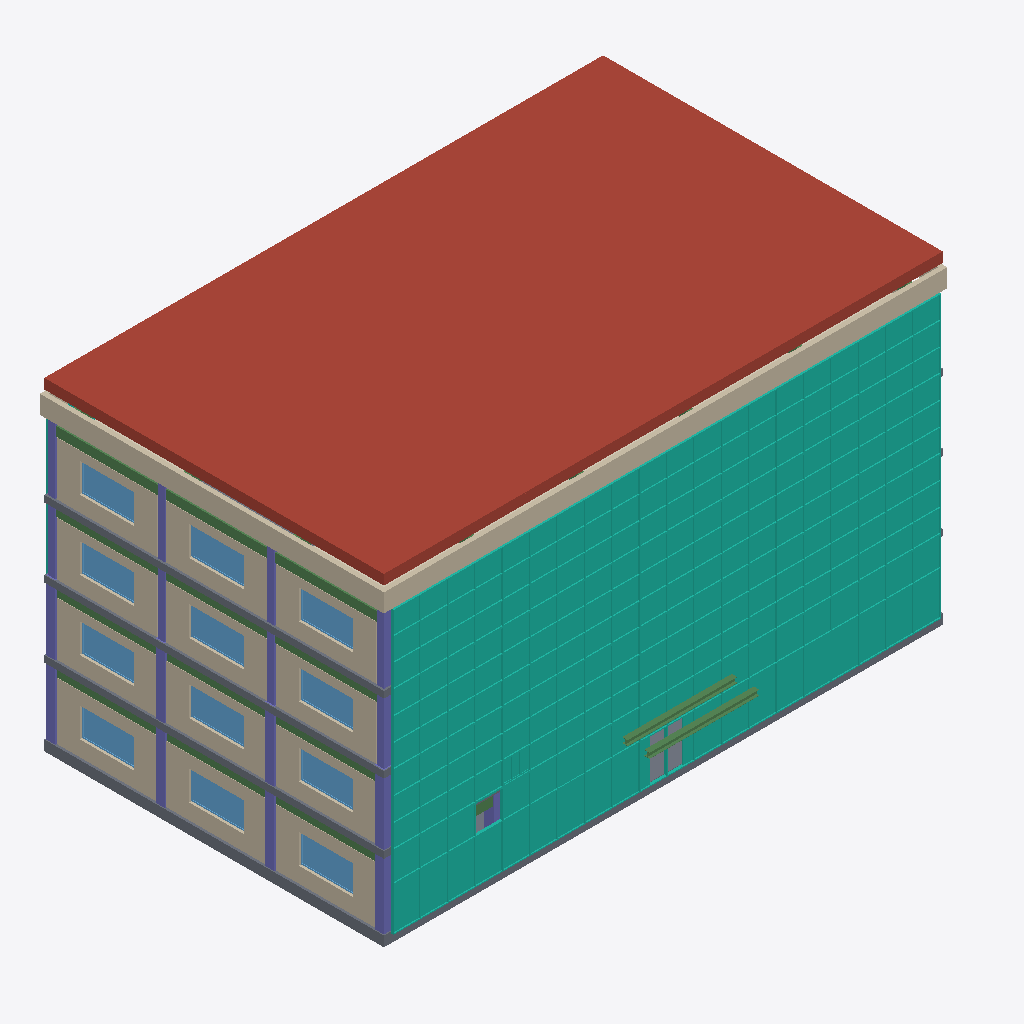
Isometric view of an IFC building model (IFC-SPF (STEP), schema IFC4, length unit metre), seen from the south-west, elements coloured by IFC class: 17 columns (violet), 16 walls (beige), 15 beams (green), 12 windows (light blue), 6 curtain walls (teal), 4 slabs (grey), 2 coverings (cream), 1 roof (red-brown).
Extent 30.9 m × 21.1 m × 17.7 m (x, y, z). Storeys (5): Ground Floor at 0.00 m; First Floor at 4.00 m; Second Floor at 7.80 m; Third Floor at 11.60 m; Roof at 15.40 m. Elements (426): 156 IfcBeam, 97 IfcColumn, 36 IfcWall, 24 IfcWallStandardCase, 24 IfcWindow, 16 IfcDoor, 12 IfcCovering, 12 IfcFurniture, 9 IfcDuctSegment, 8 IfcCurtainWall, 7 IfcFlowTerminal, 6 IfcCableCarrierSegment.

HEADER;
FILE_DESCRIPTION(('ViewDefinition []'),'2;1');
FILE_NAME('Office Building.ifc','',('semio'),('semio'),'semio BIM','semio BIM','');
FILE_SCHEMA(('IFC4'));
ENDSEC;
DATA;
#328=IFCPROJECT('1w8OAdRUto0JEzixroLdqB',$,'Office Building','Four-storey office building on a six metre structural grid with two escape stair cores and a curtain wall façade.',$,$,'Design;Permit;Construction',(#4),#12);
#337=IFCSITE('1QBh6LzYuAptPPqA16Z5bc',$,'Plot Zurich',$,'site-1',#329,#336,$,.ELEMENT.,(47,23,27,600000),(8,29,16,800000),408.0,$,$);
#341=IFCBUILDING('0HBDLIrKAxSZKIwlXVGe62',$,'Office Building',$,'bldg-1',#340,$,$,.ELEMENT.,408.0,$,$);
#343=IFCBUILDINGSTOREY('0sAopo7ie05KbYp5G_A1mq',$,'Ground Floor',$,'st-0',#342,$,$,.ELEMENT.,0.0);
#347=IFCBUILDINGSTOREY('0UOha5yAw4q$hf2HaLgm58',$,'First Floor',$,'st-1',#346,$,$,.ELEMENT.,4.0);
#351=IFCBUILDINGSTOREY('2MFCrUaFGAbcKIC2E5QXTJ',$,'Second Floor',$,'st-2',#350,$,$,.ELEMENT.,7.8);
#355=IFCBUILDINGSTOREY('3D9$6YnTPH_oEEWmR0a0g$',$,'Third Floor',$,'st-3',#354,$,$,.ELEMENT.,11.6);
#359=IFCBUILDINGSTOREY('3WjmOb0jG9UScs0MvQ0vGF',$,'Roof',$,'st-r',#358,$,$,.ELEMENT.,15.4);
#3846=IFCROOF('0loWS_p9oDI3HeYfdk9Q7M',$,'Flat Roof',$,$,#3845,$,'rf-main',.FLAT_ROOF.);
#1868=IFCCURTAINWALL('0ykP_dzce6z1jBNCqI$wzy',$,'South Curtain Wall 3',$,$,#1867,$,'cu-3-south',$);
#1806=IFCCURTAINWALL('0PYj45MR_mcWsaVZ$eq1pS',$,'South Curtain Wall 1',$,$,#1805,$,'cu-1-south',$);
#1840=IFCCURTAINWALL('1QeDUbYut9PnM5dGOPek98',$,'South Curtain Wall 2',$,$,#1839,$,'cu-2-south',$);
#1766=IFCCURTAINWALL('1M$n4EDV1bQyj54qot07su',$,'South Curtain Wall 0',$,$,#1765,$,'cu-0-south',$);
#978=IFCWALL('3Hdlmm6A4MoEor6CI_TzZ3',$,'Parapet South',$,$,#971,#977,'w-r-par-south',.STANDARD.);
#3803=IFCSLAB('2$Aqm6pnlib_oxq0gWVPkA',$,'Ground Slab',$,$,#3797,#3802,'sl-0',.FLOOR.);
#988=IFCWALL('0SlihC5hc5X9hGKifG0JY2',$,'Parapet West',$,$,#982,#987,'w-r-par-west',.STANDARD.);
#512=IFCWALLSTANDARDCASE('07o1sq79vaTLfRYEU6MfuL',$,'West Infill 1',$,$,#505,#511,'w-0-west-1',.STANDARD.);
#534=IFCWALLSTANDARDCASE('2Ss544ETnrkrrzEf9zlwyI',$,'West Infill 3',$,$,#527,#533,'w-0-west-3',.STANDARD.);
#523=IFCWALLSTANDARDCASE('3yLtCj5fCZwsfGs2KWJPTr',$,'West Infill 2',$,$,#516,#522,'w-0-west-2',.STANDARD.);
#784=IFCWALLSTANDARDCASE('2pGB57GBx1Hu4o8Yb$O86p',$,'West Infill 1',$,$,#777,#783,'w-2-west-1',.STANDARD.);
#802=IFCWALLSTANDARDCASE('1wGmKhI00raBz0$1$mu2UM',$,'West Infill 3',$,$,#795,#801,'w-2-west-3',.STANDARD.);
#918=IFCWALLSTANDARDCASE('3Tubo0PyFzerK77ZSVnpCu',$,'West Infill 1',$,$,#911,#917,'w-3-west-1',.STANDARD.);
#936=IFCWALLSTANDARDCASE('2b8zAKhZt9M9NEIZP5zaNB',$,'West Infill 3',$,$,#929,#935,'w-3-west-3',.STANDARD.);
#927=IFCWALLSTANDARDCASE('2X6tHcQ0W4KcBH71OBT9CD',$,'West Infill 2',$,$,#920,#926,'w-3-west-2',.STANDARD.);
#793=IFCWALLSTANDARDCASE('0zy07CyhJsiAWGthfjE5bi',$,'West Infill 2',$,$,#786,#792,'w-2-west-2',.STANDARD.);
#650=IFCWALLSTANDARDCASE('3f7KGoF4LtOhxw9sPINxR4',$,'West Infill 1',$,$,#643,#649,'w-1-west-1',.STANDARD.);
#668=IFCWALLSTANDARDCASE('2uAL5q3BB7wwSkzyRWf1Zz',$,'West Infill 3',$,$,#661,#667,'w-1-west-3',.STANDARD.);
#659=IFCWALLSTANDARDCASE('14ITo1j7a0D7y7X09WzSQ4',$,'West Infill 2',$,$,#652,#658,'w-1-west-2',.STANDARD.);
#3843=IFCSLAB('2hmjEGOrz_ejC2ZLPMdAbF',$,'Floor Slab 3',$,$,#3835,#3842,'sl-3',.FLOOR.);
#3823=IFCSLAB('2bd7hjQcRU6lSQBbEOCM8d',$,'Floor Slab 1',$,$,#3807,#3822,'sl-1',.FLOOR.);
#3833=IFCSLAB('0JCqUYCiOjYkYseiHL2Wt5',$,'Floor Slab 2',$,$,#3825,#3832,'sl-2',.FLOOR.);
#1551=IFCWINDOW('3$TF2U9n4PGCSUAUZgJgJr',$,'West Window 2.2',$,$,#1542,#1550,'o-2-west-2',1.6,3.0,.WINDOW.,.TRIPLE_PANEL_VERTICAL.,$);
#1731=IFCWINDOW('3UZJ2MEIsrO5MHlfShpf73',$,'West Window 3.2',$,$,#1722,#1730,'o-3-west-2',1.6,3.0,.WINDOW.,.TRIPLE_PANEL_VERTICAL.,$);
#1191=IFCWINDOW('2LmPxdfopPjyAI39__uIaO',$,'West Window 0.2',$,$,#1182,#1190,'o-0-west-2',1.6,3.0,.WINDOW.,.TRIPLE_PANEL_VERTICAL.,$);
#1371=IFCWINDOW('3VrzYQk0zDb6K_98lSsnR6',$,'West Window 1.2',$,$,#1362,#1370,'o-1-west-2',1.6,3.0,.WINDOW.,.TRIPLE_PANEL_VERTICAL.,$);
#1209=IFCWINDOW('00mN8SDkWmNnKtrNswWdL5',$,'West Window 0.3',$,$,#1200,#1208,'o-0-west-3',1.6,3.0,.WINDOW.,.TRIPLE_PANEL_VERTICAL.,$);
#1389=IFCWINDOW('0ZK2KXvP8aG$KxHjjSX1F$',$,'West Window 1.3',$,$,#1380,#1388,'o-1-west-3',1.6,3.0,.WINDOW.,.TRIPLE_PANEL_VERTICAL.,$);
#1533=IFCWINDOW('3NHPfpECzjZ8rulIQ_ryl3',$,'West Window 2.1',$,$,#1524,#1532,'o-2-west-1',1.6,3.0,.WINDOW.,.TRIPLE_PANEL_VERTICAL.,$);
#1569=IFCWINDOW('04mMKZPhE6Gm63lvTwSCCL',$,'West Window 2.3',$,$,#1560,#1568,'o-2-west-3',1.6,3.0,.WINDOW.,.TRIPLE_PANEL_VERTICAL.,$);
#1713=IFCWINDOW('0ovPjagB8YNpHGDkZtssfA',$,'West Window 3.1',$,$,#1704,#1712,'o-3-west-1',1.6,3.0,.WINDOW.,.TRIPLE_PANEL_VERTICAL.,$);
#1749=IFCWINDOW('0a8FokG3ZLwpLj4oOFPT1X',$,'West Window 3.3',$,$,#1740,#1748,'o-3-west-3',1.6,3.0,.WINDOW.,.TRIPLE_PANEL_VERTICAL.,$);
#1173=IFCWINDOW('1Uip6AHNAx9UoeiZpPpwTv',$,'West Window 0.1',$,$,#1164,#1172,'o-0-west-1',1.6,3.0,.WINDOW.,.TRIPLE_PANEL_VERTICAL.,$);
#1353=IFCWINDOW('00CDlU9bRRNSg9pD6f1TlN',$,'West Window 1.1',$,$,#1344,#1352,'o-1-west-1',1.6,3.0,.WINDOW.,.TRIPLE_PANEL_VERTICAL.,$);
#3784=IFCBEAM('2tB9PAUZzpSCO$e0s_Wj57',$,'Canopy Beam 1',$,$,#3782,#3783,'bm-canopy-1',.BEAM.);
#3794=IFCBEAM('3yzH_Y8JQx7UjvQRDGB5zI',$,'Canopy Beam 2',$,$,#3792,#3793,'bm-canopy-2',.BEAM.);
#3654=IFCBEAM('00tdj45FBvHTC35TauNeEn',$,'Beam A3-A4',$,$,#3652,#3653,'bm-3-y-A3',.BEAM.);
#3638=IFCBEAM('09uzDEkNUdcU7OKXKgG$bK',$,'Beam A1-A2',$,$,#3636,#3637,'bm-3-y-A1',.BEAM.);
#3646=IFCBEAM('3PmNnHLAIwtXnFVdDItdck',$,'Beam A2-A3',$,$,#3644,#3645,'bm-3-y-A2',.BEAM.);
#1886=IFCCOLUMN('1i0VuNU_A3$DHGj9r8Su8i',$,'Column A1',$,$,#1882,#1885,'c-0-A1',.COLUMN.);
#2076=IFCCOLUMN('3zXPhcV1ccvSqyyvs2O99s',$,'Column A1',$,$,#2072,#2075,'c-1-A1',.COLUMN.);
#2378=IFCCOLUMN('3Nbm1j8hORsI$$Zdzqce0V',$,'Column A1',$,$,#2374,#2377,'c-3-A1',.COLUMN.);
#2234=IFCCOLUMN('0i2$afX1aI5PY$0T1ep3GL',$,'Column A1',$,$,#2230,#2233,'c-2-A1',.COLUMN.);
#1894=IFCCOLUMN('0$7xpVyhIxcsfqz303WEsD',$,'Column A2',$,$,#1890,#1893,'c-0-A2',.COLUMN.);
#1910=IFCCOLUMN('3bR8zU2jp$CzWOpxaxLFn3',$,'Column A4',$,$,#1906,#1909,'c-0-A4',.COLUMN.);
#3981=IFCCOVERING('2nw0wq_1gcq9j19SyZInzz',$,'South Suspended Ceiling 3',$,$,#3975,#3980,'ce-3-south',.CEILING.);
#2082=IFCCOLUMN('2tv7eAtQ8HsGZjx5bWWwwN',$,'Column A2',$,$,#2078,#2081,'c-1-A2',.COLUMN.);
#2094=IFCCOLUMN('1YLRk8pdTcdg$l8fyoxDKI',$,'Column A4',$,$,#2090,#2093,'c-1-A4',.COLUMN.);
#1902=IFCCOLUMN('3bXt2tjdOZM$PHId0MMdDM',$,'Column A3',$,$,#1898,#1901,'c-0-A3',.COLUMN.);
#3326=IFCBEAM('1cHMZoXQaMrZ4PBhMGhTcw',$,'Beam A1-A2',$,$,#3324,#3325,'bm-2-y-A1',.BEAM.);
#3342=IFCBEAM('3Isi$_LzpVL1$fLj26EEts',$,'Beam A3-A4',$,$,#3340,#3341,'bm-2-y-A3',.BEAM.);
#3334=IFCBEAM('0VfaOYvvoRdebTTy2Dc4Bs',$,'Beam A2-A3',$,$,#3332,#3333,'bm-2-y-A2',.BEAM.);
#2088=IFCCOLUMN('3wzuFEr5UmNOUGQ19gBrx9',$,'Column A3',$,$,#2084,#2087,'c-1-A3',.COLUMN.);
#2707=IFCBEAM('1XU9u4nPULl4ctV3t6FhAM',$,'Beam A1-A2',$,$,#2705,#2706,'bm-0-y-A1',.BEAM.);
#2723=IFCBEAM('2BNbtYKDgOPBZM5N_CNKus',$,'Beam A3-A4',$,$,#2721,#2722,'bm-0-y-A3',.BEAM.);
#3022=IFCBEAM('3EYiMyUiZh0lhEzVCGThmF',$,'Beam A1-A2',$,$,#3020,#3021,'bm-1-y-A1',.BEAM.);
#3038=IFCBEAM('0$QuW3hG4H0iAtrL4kf6aO',$,'Beam A3-A4',$,$,#3036,#3037,'bm-1-y-A3',.BEAM.);
#2715=IFCBEAM('1cohjve_6IHQOExfL96l9G',$,'Beam A2-A3',$,$,#2713,#2714,'bm-0-y-A2',.BEAM.);
#3030=IFCBEAM('1u$AhBw7Ch$DGmz6fZhy9U',$,'Beam A2-A3',$,$,#3028,#3029,'bm-1-y-A2',.BEAM.);
#2384=IFCCOLUMN('282zYGKuI5VDJZhy7TjEEl',$,'Column A2',$,$,#2380,#2383,'c-3-A2',.COLUMN.);
#2396=IFCCOLUMN('0H_xDRKAIFErenLQgw3J0a',$,'Column A4',$,$,#2392,#2395,'c-3-A4',.COLUMN.);
#2240=IFCCOLUMN('26bN9$yGnBGKpoYucXwG6V',$,'Column A2',$,$,#2236,#2239,'c-2-A2',.COLUMN.);
#2252=IFCCOLUMN('3bXYS2D_hTEHt1gMqJPj4s',$,'Column A4',$,$,#2248,#2251,'c-2-A4',.COLUMN.);
#2390=IFCCOLUMN('3_7QmjaX5CKv0vxj4sEIOS',$,'Column A3',$,$,#2386,#2389,'c-3-A3',.COLUMN.);
#2246=IFCCOLUMN('0u0mzYcJ4e$qcaeGSXy9Ef',$,'Column A3',$,$,#2242,#2245,'c-2-A3',.COLUMN.);
#1918=IFCCOLUMN('3aoRMqxsir3spytPOl1uPr',$,'Column B1',$,$,#1914,#1917,'c-0-B1',.COLUMN.);
#2525=IFCBEAM('2f1e9_XyC9RpueGcMHlcu2',$,'Beam A1-B1',$,$,#2523,#2524,'bm-0-x-A1',.BEAM.);
#1854=IFCCURTAINWALL('1T4wYMh8Fx1DUG7O1pSi8x',$,'North Curtain Wall 3',$,$,#1853,$,'cu-3-north',$);
#3973=IFCCOVERING('1z_b$zKcmD1PbB4i$mBUqF',$,'North Suspended Ceiling 3',$,$,#3967,#3972,'ce-3-north',.CEILING.);
#1826=IFCCURTAINWALL('35ivIV61s7ejTfZfzRZ0dG',$,'North Curtain Wall 2',$,$,#1825,$,'cu-2-north',$);
#965=IFCWALL('02Wy6jz8POhg6iZ4xUWR7j',$,'Parapet North',$,$,#958,#964,'w-r-par-north',.STANDARD.);
#952=IFCWALL('0feMPw9IF2MZ6YfTqw2tkx',$,'Parapet East',$,$,#944,#951,'w-r-par-east',.STANDARD.);
ENDSEC;
